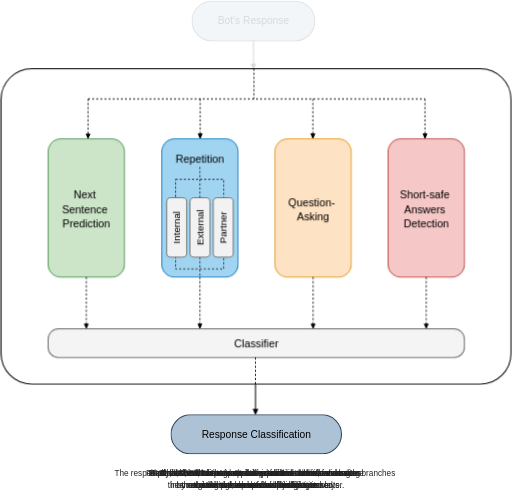
t = 0.00 s
t = 1.88 s: frame unchanged from t = 0.00 s, image omitted
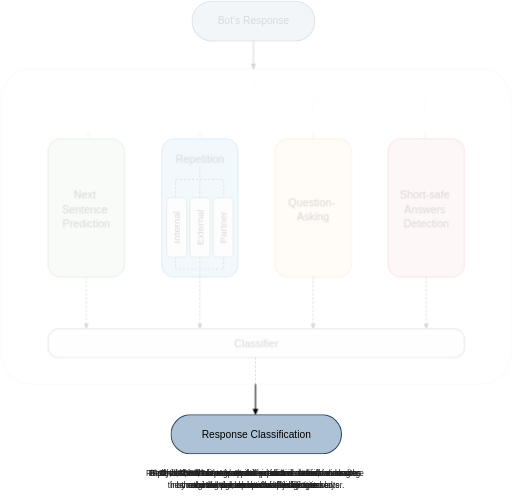
t = 3.13 s
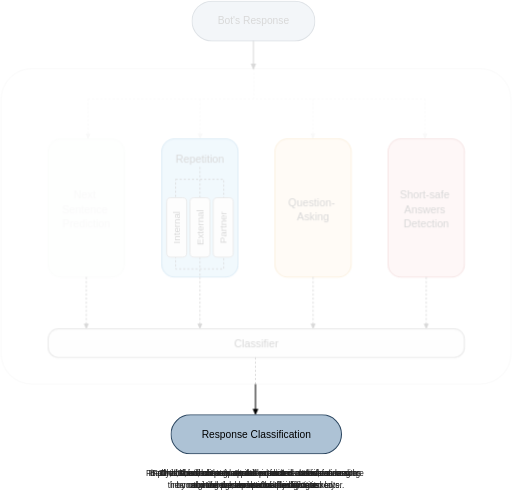
t = 5.00 s
t = 6.88 s: frame unchanged from t = 5.00 s, image omitted
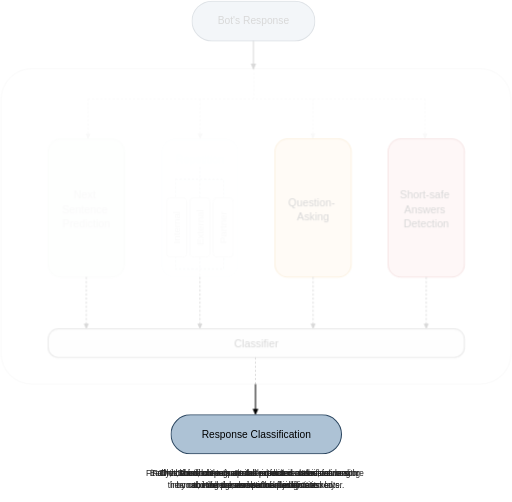
t = 8.13 s

The animated SVG that drew these frames (rendered in a browser with its animation timeline set to each time). Animation: 21 CSS @keyframes rules; frames cover the first 8.12 s, repeats indefinitely.

<svg xmlns="http://www.w3.org/2000/svg" viewBox="0 0 1000 980" width="1000" height="980">
  <defs>
    <!-- Arrowhead markers -->
    <marker id="arrow-solid" viewBox="0 0 10 10" refX="6" refY="5" markerWidth="8" markerHeight="8" orient="auto-start-reverse">
      <path d="M 0 1.5 L 8 5 L 0 8.5 z" fill="#000000"/>
    </marker>
    <marker id="arrow-dashed" viewBox="0 0 10 10" refX="6" refY="5" markerWidth="8" markerHeight="8" orient="auto-start-reverse">
      <path d="M 0 1.5 L 8 5 L 0 8.5 z" fill="#000000"/>
    </marker>

    <style>
      /* Base ghosting state */
      #node_bots_response,
      #edge_bot_to_container,
      #block_main_container,
      #rect_main_container,
      #edge_fork_network,
      #edge_fork_repetition,
      #edge_fork_question,
      #edge_fork_short_safe,
      #node_next_sentence,
      #block_repetition,
      #rect_repetition_bg,
      #text_repetition_title,
      #rect_repetition_inner_dash,
      #edge_repetition_spine,
      #node_rep_internal,
      #node_rep_external,
      #node_rep_partner,
      #node_question_asking,
      #node_short_safe,
      #edge_next_sentence_to_classifier,
      #edge_repetition_to_classifier,
      #edge_question_to_classifier,
      #edge_short_safe_to_classifier,
      #node_classifier,
      #edge_classifier_to_boundary,
      #edge_container_to_response_class,
      #node_response_classification {
        opacity: 0.15;
        animation-duration: 25s;
        animation-iteration-count: infinite;
        animation-timing-function: step-start;
      }

      /* Animation keyframe bindings */
      #node_bots_response,
      #edge_bot_to_container {
        animation-name: anim_t1;
      }

      #block_main_container,
      #rect_main_container {
        animation-name: anim_main_container;
      }

      #edge_fork_network,
      #edge_fork_repetition,
      #edge_fork_question,
      #edge_fork_short_safe {
        animation-name: anim_t2;
      }

      #node_next_sentence {
        animation-name: anim_t3;
      }

      #block_repetition,
      #rect_repetition_bg,
      #text_repetition_title {
        animation-name: anim_repetition_parent;
      }

      #rect_repetition_inner_dash,
      #edge_repetition_spine,
      #node_rep_internal,
      #node_rep_external,
      #node_rep_partner {
        animation-name: anim_t5;
      }

      #node_question_asking {
        animation-name: anim_t6;
      }

      #node_short_safe {
        animation-name: anim_t7;
      }

      #edge_next_sentence_to_classifier,
      #edge_repetition_to_classifier,
      #edge_question_to_classifier,
      #edge_short_safe_to_classifier {
        animation-name: anim_t8;
      }

      #node_classifier,
      #edge_classifier_to_boundary {
        animation-name: anim_t9;
      }

      #edge_container_to_response_class,
      #node_response_classification {
        animation-name: anim_t10;
      }

      /* Narration styles */
      .narrative-text {
        font-family: Arial, sans-serif;
        font-size: 16px;
        fill: #222222;
        text-anchor: middle;
        opacity: 0;
        animation-duration: 25s;
        animation-iteration-count: infinite;
        animation-timing-function: step-start;
      }

      #narr_t1 { animation-name: anim_narr_1; }
      #narr_t2 { animation-name: anim_narr_2; }
      #narr_t3 { animation-name: anim_narr_3; }
      #narr_t4 { animation-name: anim_narr_4; }
      #narr_t5 { animation-name: anim_narr_5; }
      #narr_t6 { animation-name: anim_narr_6; }
      #narr_t7 { animation-name: anim_narr_7; }
      #narr_t8 { animation-name: anim_narr_8; }
      #narr_t9 { animation-name: anim_narr_9; }
      #narr_t10 { animation-name: anim_narr_10; }

      /* Element Keyframes */
      @keyframes anim_t1 {
        0% { opacity: 1; }
        10% { opacity: 0.15; }
        100% { opacity: 0.15; }
      }

      @keyframes anim_main_container {
        0% { opacity: 0.15; }
        10% { opacity: 1; }
        90% { opacity: 0.15; }
        100% { opacity: 0.15; }
      }

      @keyframes anim_t2 {
        0% { opacity: 0.15; }
        10% { opacity: 1; }
        20% { opacity: 0.15; }
        100% { opacity: 0.15; }
      }

      @keyframes anim_t3 {
        0% { opacity: 0.15; }
        20% { opacity: 1; }
        30% { opacity: 0.15; }
        100% { opacity: 0.15; }
      }

      @keyframes anim_repetition_parent {
        0% { opacity: 0.15; }
        30% { opacity: 1; }
        50% { opacity: 0.15; }
        100% { opacity: 0.15; }
      }

      @keyframes anim_t5 {
        0% { opacity: 0.15; }
        40% { opacity: 1; }
        50% { opacity: 0.15; }
        100% { opacity: 0.15; }
      }

      @keyframes anim_t6 {
        0% { opacity: 0.15; }
        50% { opacity: 1; }
        60% { opacity: 0.15; }
        100% { opacity: 0.15; }
      }

      @keyframes anim_t7 {
        0% { opacity: 0.15; }
        60% { opacity: 1; }
        70% { opacity: 0.15; }
        100% { opacity: 0.15; }
      }

      @keyframes anim_t8 {
        0% { opacity: 0.15; }
        70% { opacity: 1; }
        80% { opacity: 0.15; }
        100% { opacity: 0.15; }
      }

      @keyframes anim_t9 {
        0% { opacity: 0.15; }
        80% { opacity: 1; }
        90% { opacity: 0.15; }
        100% { opacity: 0.15; }
      }

      @keyframes anim_t10 {
        0% { opacity: 0.15; }
        90% { opacity: 1; }
        100% { opacity: 1; }
      }

      /* Narration Keyframes */
      @keyframes anim_narr_1 {
        0% { opacity: 1; }
        10% { opacity: 0; }
        100% { opacity: 0; }
      }

      @keyframes anim_narr_2 {
        0% { opacity: 0; }
        10% { opacity: 1; }
        20% { opacity: 0; }
        100% { opacity: 0; }
      }

      @keyframes anim_narr_3 {
        0% { opacity: 0; }
        20% { opacity: 1; }
        30% { opacity: 0; }
        100% { opacity: 0; }
      }

      @keyframes anim_narr_4 {
        0% { opacity: 0; }
        30% { opacity: 1; }
        40% { opacity: 0; }
        100% { opacity: 0; }
      }

      @keyframes anim_narr_5 {
        0% { opacity: 0; }
        40% { opacity: 1; }
        50% { opacity: 0; }
        100% { opacity: 0; }
      }

      @keyframes anim_narr_6 {
        0% { opacity: 0; }
        50% { opacity: 1; }
        60% { opacity: 0; }
        100% { opacity: 0; }
      }

      @keyframes anim_narr_7 {
        0% { opacity: 0; }
        60% { opacity: 1; }
        70% { opacity: 0; }
        100% { opacity: 0; }
      }

      @keyframes anim_narr_8 {
        0% { opacity: 0; }
        70% { opacity: 1; }
        80% { opacity: 0; }
        100% { opacity: 0; }
      }

      @keyframes anim_narr_9 {
        0% { opacity: 0; }
        80% { opacity: 1; }
        90% { opacity: 0; }
        100% { opacity: 0; }
      }

      @keyframes anim_narr_10 {
        0% { opacity: 0; }
        90% { opacity: 1; }
        100% { opacity: 1; }
      }
    </style>
  </defs>

  <!-- Top Standalone Node: Bot's Response -->
  <g id="node_bots_response" data-id="node_bots_response" data-class="standalone_node" data-parent="root">
    <rect x="375" y="2" width="240" height="78" rx="39" fill="#ADC2D5" stroke="#2B4660" stroke-width="2"/>
    <text x="495" y="47" font-family="Arial, sans-serif" font-size="20" font-weight="normal" text-anchor="middle" fill="#000000">Bot's Response</text>
  </g>

  <!-- Edge: Bot's Response to Main Container -->
  <path id="edge_bot_to_container" data-id="edge_bot_to_container" data-class="edge" data-source="node_bots_response" data-target="block_main_container" d="M 495 80 L 495 133" stroke="#000000" stroke-width="2" marker-end="url(#arrow-solid)"/>

  <!-- Main Processing Block Container -->
  <g id="block_main_container" data-id="block_main_container" data-class="block" data-parent="root">
    <rect id="rect_main_container" data-id="rect_main_container" data-class="child_node" data-parent="block_main_container" x="2" y="134" width="996" height="616" rx="60" fill="#FFFFFF" stroke="#000000" stroke-width="2"/>

    <!-- Internal Routing Edges from top of container to 4 modules -->
    <path id="edge_fork_network" data-id="edge_fork_network" data-class="edge" data-source="rect_main_container" data-target="node_next_sentence" d="M 496 134 L 496 193 M 172 193 L 830 193 M 172 193 L 172 269" stroke="#000000" stroke-width="1.8" stroke-dasharray="4,4" marker-end="url(#arrow-dashed)" fill="none"/>
    <path id="edge_fork_repetition" data-id="edge_fork_repetition" data-class="edge" data-source="rect_main_container" data-target="block_repetition" d="M 391 193 L 391 269" stroke="#000000" stroke-width="1.8" stroke-dasharray="4,4" marker-end="url(#arrow-dashed)" fill="none"/>
    <path id="edge_fork_question" data-id="edge_fork_question" data-class="edge" data-source="rect_main_container" data-target="node_question_asking" d="M 611 193 L 611 269" stroke="#000000" stroke-width="1.8" stroke-dasharray="4,4" marker-end="url(#arrow-dashed)" fill="none"/>
    <path id="edge_fork_short_safe" data-id="edge_fork_short_safe" data-class="edge" data-source="rect_main_container" data-target="node_short_safe" d="M 830 193 L 830 269" stroke="#000000" stroke-width="1.8" stroke-dasharray="4,4" marker-end="url(#arrow-dashed)" fill="none"/>

    <!-- Module 1: Next Sentence Prediction -->
    <g id="node_next_sentence" data-id="node_next_sentence" data-class="child_node" data-parent="block_main_container">
      <rect x="94" y="271" width="149" height="270" rx="25" fill="#CCE5C9" stroke="#5E9F61" stroke-width="2"/>
      <text x="168.5" y="388" font-family="Arial, sans-serif" font-size="21" text-anchor="middle" fill="#000000">
        <tspan x="168.5" dy="0">Next</tspan>
        <tspan x="168.5" dy="28">Sentence</tspan>
        <tspan x="168.5" dy="28">Prediction</tspan>
      </text>
    </g>

    <!-- Module 2: Repetition (Nested Block) -->
    <g id="block_repetition" data-id="block_repetition" data-class="block" data-parent="block_main_container">
      <rect id="rect_repetition_bg" data-id="rect_repetition_bg" data-class="child_node" data-parent="block_repetition" x="316" y="271" width="149" height="270" rx="25" fill="#A1D4F1" stroke="#2586C4" stroke-width="2"/>
      <text id="text_repetition_title" data-id="text_repetition_title" data-class="child_node" data-parent="block_repetition" x="390.5" y="318" font-family="Arial, sans-serif" font-size="21" text-anchor="middle" fill="#000000">Repetition</text>
      
      <!-- Repetition Internal Dashed Sub-container and Spine -->
      <rect id="rect_repetition_inner_dash" data-id="rect_repetition_inner_dash" data-class="child_node" data-parent="block_repetition" x="343" y="350" width="94" height="175" fill="none" stroke="#000000" stroke-width="1.5" stroke-dasharray="4,4"/>
      <path id="edge_repetition_spine" data-id="edge_repetition_spine" data-class="edge" data-source="text_repetition_title" data-target="rect_repetition_inner_dash" d="M 390.5 326 L 390.5 540" stroke="#000000" stroke-width="1.5" stroke-dasharray="4,4" fill="none"/>

      <!-- Inner Sub-node: Internal -->
      <g id="node_rep_internal" data-id="node_rep_internal" data-class="child_node" data-parent="block_repetition">
        <rect x="325.5" y="386" width="39" height="116" rx="8" fill="#F2F2F2" stroke="#6F6F6F" stroke-width="1.8"/>
        <text x="-444" y="352" transform="rotate(-90)" font-family="Arial, sans-serif" font-size="19" text-anchor="middle" fill="#000000">Internal</text>
      </g>

      <!-- Inner Sub-node: External -->
      <g id="node_rep_external" data-id="node_rep_external" data-class="child_node" data-parent="block_repetition">
        <rect x="371" y="386" width="39" height="116" rx="8" fill="#F2F2F2" stroke="#6F6F6F" stroke-width="1.8"/>
        <text x="-444" y="397.5" transform="rotate(-90)" font-family="Arial, sans-serif" font-size="19" text-anchor="middle" fill="#000000">External</text>
      </g>

      <!-- Inner Sub-node: Partner -->
      <g id="node_rep_partner" data-id="node_rep_partner" data-class="child_node" data-parent="block_repetition">
        <rect x="416.5" y="386" width="39" height="116" rx="8" fill="#F2F2F2" stroke="#6F6F6F" stroke-width="1.8"/>
        <text x="-444" y="443" transform="rotate(-90)" font-family="Arial, sans-serif" font-size="19" text-anchor="middle" fill="#000000">Partner</text>
      </g>
    </g>

    <!-- Module 3: Question-Asking -->
    <g id="node_question_asking" data-id="node_question_asking" data-class="child_node" data-parent="block_main_container">
      <rect x="537" y="271" width="149" height="270" rx="25" fill="#FDE2C3" stroke="#E5A337" stroke-width="2"/>
      <text x="611.5" y="402" font-family="Arial, sans-serif" font-size="21" text-anchor="middle" fill="#000000">
        <tspan x="611.5" dy="0">Question-</tspan>
        <tspan x="611.5" dy="28">Asking</tspan>
      </text>
    </g>

    <!-- Module 4: Short-safe Answers Detection -->
    <g id="node_short_safe" data-id="node_short_safe" data-class="child_node" data-parent="block_main_container">
      <rect x="758" y="271" width="149" height="270" rx="25" fill="#F6C7C7" stroke="#C35656" stroke-width="2"/>
      <text x="832.5" y="388" font-family="Arial, sans-serif" font-size="21" text-anchor="middle" fill="#000000">
        <tspan x="832.5" dy="0">Short-safe</tspan>
        <tspan x="832.5" dy="28">Answers</tspan>
        <tspan x="832.5" dy="28">Detection</tspan>
      </text>
    </g>

    <!-- Downward Dashed Edges to Classifier -->
    <path id="edge_next_sentence_to_classifier" data-id="edge_next_sentence_to_classifier" data-class="edge" data-source="node_next_sentence" data-target="node_classifier" d="M 168.5 541 L 168.5 640" stroke="#000000" stroke-width="1.8" stroke-dasharray="4,4" marker-end="url(#arrow-dashed)" fill="none"/>
    <path id="edge_repetition_to_classifier" data-id="edge_repetition_to_classifier" data-class="edge" data-source="block_repetition" data-target="node_classifier" d="M 390.5 541 L 390.5 640" stroke="#000000" stroke-width="1.8" stroke-dasharray="4,4" marker-end="url(#arrow-dashed)" fill="none"/>
    <path id="edge_question_to_classifier" data-id="edge_question_to_classifier" data-class="edge" data-source="node_question_asking" data-target="node_classifier" d="M 611.5 541 L 611.5 640" stroke="#000000" stroke-width="1.8" stroke-dasharray="4,4" marker-end="url(#arrow-dashed)" fill="none"/>
    <path id="edge_short_safe_to_classifier" data-id="edge_short_safe_to_classifier" data-class="edge" data-source="node_short_safe" data-target="node_classifier" d="M 832.5 541 L 832.5 640" stroke="#000000" stroke-width="1.8" stroke-dasharray="4,4" marker-end="url(#arrow-dashed)" fill="none"/>

    <!-- Classifier Node -->
    <g id="node_classifier" data-id="node_classifier" data-class="child_node" data-parent="block_main_container">
      <rect x="94" y="642" width="813" height="56" rx="20" fill="#F4F4F4" stroke="#6F6F6F" stroke-width="2"/>
      <text x="500.5" y="678" font-family="Arial, sans-serif" font-size="21" text-anchor="middle" fill="#000000">Classifier</text>
    </g>

    <!-- Dashed Line from Classifier to bottom container border -->
    <path id="edge_classifier_to_boundary" data-id="edge_classifier_to_boundary" data-class="edge" data-source="node_classifier" data-target="rect_main_container" d="M 499 698 L 499 750" stroke="#000000" stroke-width="1.8" stroke-dasharray="4,4" fill="none"/>
  </g>

  <!-- Edge: Container bottom to Response Classification -->
  <path id="edge_container_to_response_class" data-id="edge_container_to_response_class" data-class="edge" data-source="block_main_container" data-target="node_response_classification" d="M 499 750 L 499 808" stroke="#000000" stroke-width="2" marker-end="url(#arrow-solid)"/>

  <!-- Bottom Standalone Node: Response Classification -->
  <g id="node_response_classification" data-id="node_response_classification" data-class="standalone_node" data-parent="root">
    <rect x="334" y="810" width="333" height="76" rx="38" fill="#ADC2D5" stroke="#2B4660" stroke-width="2"/>
    <text x="500.5" y="855" font-family="Arial, sans-serif" font-size="20" font-weight="normal" text-anchor="middle" fill="#000000">Response Classification</text>
  </g>

  <!-- Dynamic Narration Banner -->
  <g id="narration_banner">
    <text id="narr_t1" class="narrative-text" x="500" y="935">
      <tspan x="500" dy="0">The evaluation pipeline begins when the dialogue agent's response is received as input.</tspan>
    </text>
    <text id="narr_t2" class="narrative-text" x="500" y="930">
      <tspan x="500" dy="0">The response data is routed across four parallel attribute evaluation branches</tspan>
      <tspan x="500" dy="22">within the combined module.</tspan>
    </text>
    <text id="narr_t3" class="narrative-text" x="500" y="930">
      <tspan x="500" dy="0">First, the BERT next sentence prediction branch evaluates</tspan>
      <tspan x="500" dy="22">the contextual relevance of the response.</tspan>
    </text>
    <text id="narr_t4" class="narrative-text" x="500" y="930">
      <tspan x="500" dy="0">In parallel, a dedicated repetition control module measures</tspan>
      <tspan x="500" dy="22">n-gram overlap across the dialogue.</tspan>
    </text>
    <text id="narr_t5" class="narrative-text" x="500" y="930">
      <tspan x="500" dy="0">This submodule computes repetition metrics across</tspan>
      <tspan x="500" dy="22">internal, external, and partner-level statements.</tspan>
    </text>
    <text id="narr_t6" class="narrative-text" x="500" y="930">
      <tspan x="500" dy="0">Third, conversational balance is assessed</tspan>
      <tspan x="500" dy="22">by counting the number of questions asked.</tspan>
    </text>
    <text id="narr_t7" class="narrative-text" x="500" y="930">
      <tspan x="500" dy="0">Fourth, the short-safe attribute monitors utterance length</tspan>
      <tspan x="500" dy="22">and the presence of named entities.</tspan>
    </text>
    <text id="narr_t8" class="narrative-text" x="500" y="930">
      <tspan x="500" dy="0">Each attribute outputs a numeric feature value, forwarding</tspan>
      <tspan x="500" dy="22">the combined signals into the classification layer.</tspan>
    </text>
    <text id="narr_t9" class="narrative-text" x="500" y="930">
      <tspan x="500" dy="0">The classifier integrates all extracted attribute scores</tspan>
      <tspan x="500" dy="22">to model conversational judgment.</tspan>
    </text>
    <text id="narr_t10" class="narrative-text" x="500" y="930">
      <tspan x="500" dy="0">Finally, the module outputs the predicted classification score</tspan>
      <tspan x="500" dy="22">for conversational fluidity.</tspan>
    </text>
  </g>
</svg>
